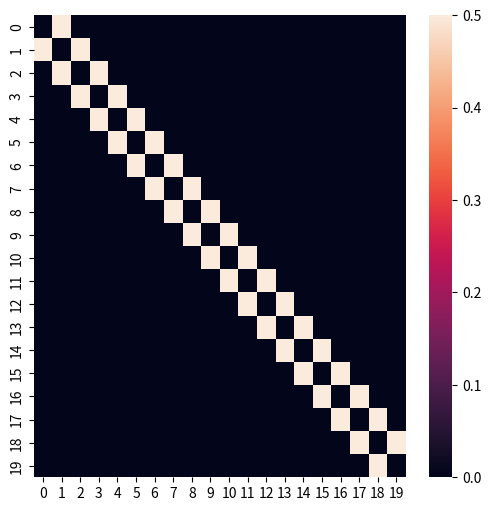

Source code (Python): (Note: this script raises an exception after producing the figure.)
import numpy as np
import pandas as pd
from pandas import DataFrame, Series
import seaborn as sns
import matplotlib.pyplot as plt
import matplotlib

#Here I generate the contacts between cells
contacts = np.zeros((100,100))
for i in range(contacts.shape[0]):
    for j in range(contacts.shape[1]):
        if i == (j + 1):
            contacts[i,j] = 0.5
        elif (i+1) == j:
            contacts[i,j] = 0.5
             

plt.figure(figsize=(6,6))
sns.heatmap(contacts[0:20,0:20]) 
plt.savefig('output/contact_matrix.pdf')

#Here I generate cell identities and their representation
ws = np.zeros((8,100))
for i in range(100):
    ws[:,i] = i
plt.figure(figsize=(15,4))
sns.heatmap(ws) 


#Representation of only the central 20 cells as cells 'num_pix' width and 100 pixel height
num_pix = 15
ws_small = np.zeros((8*num_pix,20*num_pix+1))
for i in range(20):
    ws_small[1:ws_small.shape[0]-1,i*num_pix+1:(i+1)*num_pix] = i+1
plt.figure(figsize=(15,4))
sns.heatmap(ws_small)

np.random.seed(1)

t_max = 20

# We initialize the system using uniformly distributed values between 0 and 0.1
A = 0.1*(np.random.uniform(size = contacts.shape[0])) # A represents jag1a levels
R = 0.1*(np.random.uniform(size = contacts.shape[0])) # A represents repressor levels 

vmaxa = 1
vmaxr = 1
kma = 0.1
kmr = 0.1
h = 2
kda = 1
kdr = 1

stepsize = 0.01 # Stepsize for the integration based on the Euler method

As = np.copy(A)
Rs = np.copy(R)

plt.figure(1, figsize=(15,30))
for t in range(0,t_max):
      
    for i in range(0,100):
        An = A.dot(contacts) # small n refers to 'neighbours'
        dAdt = vmaxa*((kma**h)/(kma**h+R**h)) - kda*A
        dRdt = vmaxr*((An**h)/(kmr**h+An**h)) - kdr*R 
        A += stepsize*dAdt
        R += stepsize*dRdt
        As = np.vstack((As, A))
        Rs = np.vstack((Rs, R))
    
    img_arr = np.zeros((8,contacts.shape[0],3))
    
    for cell_ID in range(contacts.shape[0]):
        img_arr[:,:,0] = np.where(ws == cell_ID, A[cell_ID], img_arr[:,:,0]) 
        img_arr[:,:,1] = np.where(ws == cell_ID, R[cell_ID], img_arr[:,:,1]) 
        img_arr[:,:,2] = np.where(ws == cell_ID, A[cell_ID], img_arr[:,:,2]) 
    plt.subplot(50,2,t+1)
    plt.imshow(img_arr, vmin = 0, vmax = 1)
    
# In the plot desplayed below, we can see that the boundary are far enough from the central region to exclude any potential boundary-condition effect

# Plot for t = 7
t = 7

img_arr = np.zeros((8*num_pix,20*num_pix+1,3))   
for cell_ID in range(40,60):
    img_arr[:,:,0] = np.where(ws_small == cell_ID-39, As[t*100, cell_ID], img_arr[:,:,0]) 
    img_arr[:,:,1] = np.where(ws_small == cell_ID-39, Rs[t*100, cell_ID], img_arr[:,:,1]) 
    img_arr[:,:,2] = np.where(ws_small == cell_ID-39, As[t*100, cell_ID], img_arr[:,:,2])
    
plt.figure(1, figsize=(10,10))
plt.imshow(img_arr)
plt.axis('off')
plt.savefig('output/01.1.Lat_inh_int.pdf', bbox_inches='tight', pad_inches = 0, dpi = 100)


img_arr = np.zeros((8*num_pix,20*num_pix+1,3))   
for cell_ID in range(40,60):
    img_arr[:,:,0] = np.where(ws_small == cell_ID-39, As[t*100, cell_ID], img_arr[:,:,0]) 
    #img_arr[:,:,1] = np.where(ws_small == cell_ID-39, Rs[t*100, cell_ID], img_arr[:,:,1]) 
    img_arr[:,:,2] = np.where(ws_small == cell_ID-39, As[t*100, cell_ID], img_arr[:,:,2])   

plt.figure(1, figsize=(10,10))
plt.imshow(img_arr)
plt.axis('off')
plt.savefig('output/01.2.Lat_inh_int.pdf', bbox_inches='tight', pad_inches = 0, dpi = 100)

img_arr = np.zeros((8*num_pix,20*num_pix+1,3))   
for cell_ID in range(40,60):
    #img_arr[:,:,0] = np.where(ws_small == cell_ID-39, As[t*100, cell_ID], img_arr[:,:,0]) 
    img_arr[:,:,1] = np.where(ws_small == cell_ID-39, Rs[t*100, cell_ID], img_arr[:,:,1]) 
    #img_arr[:,:,2] = np.where(ws_small == cell_ID-39, As[t*100, cell_ID], img_arr[:,:,2])   

plt.figure(1, figsize=(10,10))
plt.imshow(img_arr)
plt.axis('off')
plt.savefig('output/01.3.Lat_inh_int.pdf', bbox_inches='tight', pad_inches = 0, dpi = 100)

#Display one point per cell
plt.figure(1, figsize=(8,3.2))
plt.plot(np.arange(0,20), As[t*100, 40:60], color = '#FF00FF')
plt.plot(np.arange(0,20), Rs[t*100, 40:60], color = '#00AA00')
plt.ylim(top=1)
plt.ylim(bottom=0)
plt.xticks(np.arange(20), np.arange(20)+1)
plt.xlabel('Cell')
plt.ylabel('Expression levels') 
plt.savefig('output/01.4a.Lat_inh_int.pdf', bbox_inches='tight', pad_inches = 0, dpi = 100)

#Display taking into account cell shapes
plt.figure(1, figsize=(8,3.2))
plt.plot(np.arange(0,100), np.repeat(As[t*100, 40:60], 5), color = '#FF00FF')
plt.plot(np.arange(0,100), np.repeat(Rs[t*100, 40:60], 5), color = '#00AA00')
plt.ylim(top=1)
plt.ylim(bottom=0)
plt.xticks((np.arange(20)+0.5)*5, np.arange(20)+1)
plt.xlabel('Cell')
plt.ylabel('Expression levels') 
plt.rcParams.update({'font.size' : 16, 'font.sans-serif' : 'Arial'})
plt.savefig('output/01.4b.Lat_inh_int.pdf', bbox_inches='tight', pad_inches = 0, dpi = 100)

# Plot for t = 14
t = 14

img_arr = np.zeros((8*num_pix,20*num_pix+1,3))   
for cell_ID in range(40,60):
    img_arr[:,:,0] = np.where(ws_small == cell_ID-39, As[t*100, cell_ID], img_arr[:,:,0]) 
    img_arr[:,:,1] = np.where(ws_small == cell_ID-39, Rs[t*100, cell_ID], img_arr[:,:,1]) 
    img_arr[:,:,2] = np.where(ws_small == cell_ID-39, As[t*100, cell_ID], img_arr[:,:,2])
    
plt.figure(1, figsize=(10,10))
plt.imshow(img_arr)
plt.axis('off')
plt.savefig('output/01.5.Lat_inh_final.pdf', bbox_inches='tight', pad_inches = 0, dpi = 100)


img_arr = np.zeros((8*num_pix,20*num_pix+1,3))   
for cell_ID in range(40,60):
    img_arr[:,:,0] = np.where(ws_small == cell_ID-39, As[t*100, cell_ID], img_arr[:,:,0]) 
    #img_arr[:,:,1] = np.where(ws_small == cell_ID-39, Rs[t*100, cell_ID], img_arr[:,:,1]) 
    img_arr[:,:,2] = np.where(ws_small == cell_ID-39, As[t*100, cell_ID], img_arr[:,:,2])   

plt.figure(1, figsize=(10,10))
plt.imshow(img_arr)
plt.axis('off')
plt.savefig('output/01.6.Lat_inh_final.pdf', bbox_inches='tight', pad_inches = 0, dpi = 100)

img_arr = np.zeros((8*num_pix,20*num_pix+1,3))   
for cell_ID in range(40,60):
    #img_arr[:,:,0] = np.where(ws_small == cell_ID-39, As[t*100, cell_ID], img_arr[:,:,0]) 
    img_arr[:,:,1] = np.where(ws_small == cell_ID-39, Rs[t*100, cell_ID], img_arr[:,:,1]) 
    #img_arr[:,:,2] = np.where(ws_small == cell_ID-39, As[t*100, cell_ID], img_arr[:,:,2])   

plt.figure(1, figsize=(10,10))
plt.imshow(img_arr)
plt.axis('off')
plt.savefig('output/01.7.Lat_inh_final.pdf', bbox_inches='tight', pad_inches = 0, dpi = 100)

#Display one point per cell
plt.figure(1, figsize=(8,3.2))
plt.plot(np.arange(0,20), As[t*100, 40:60], color = '#FF00FF')
plt.plot(np.arange(0,20), Rs[t*100, 40:60], color = '#00AA00')
plt.ylim(top=1)
plt.ylim(bottom=0)
plt.xticks(np.arange(20), np.arange(20)+1)
plt.xlabel('Cell')
plt.ylabel('Expression levels') 
plt.savefig('output/01.8a.Lat_inh_final.pdf', bbox_inches='tight', pad_inches = 0, dpi = 100)

#Display taking into account cell shapes
plt.figure(1, figsize=(8,3.2))
plt.plot(np.arange(0,100), np.repeat(As[t*100, 40:60], 5), color = '#FF00FF')
plt.plot(np.arange(0,100), np.repeat(Rs[t*100, 40:60], 5), color = '#00AA00')
plt.ylim(top=1)
plt.ylim(bottom=0)
plt.xticks((np.arange(20)+0.5)*5, np.arange(20)+1)
plt.xlabel('Cell')
plt.ylabel('Expression levels') 
plt.rcParams.update({'font.size' : 16, 'font.sans-serif' : 'Arial'})
plt.savefig('output/01.8b.Lat_inh_int.pdf', bbox_inches='tight', pad_inches = 0, dpi = 100)

A_values_for_df = np.array(())
R_values_for_df = np.array(())
cell_num = np.array((), dtype = 'int16')
time = np.array(())

for i in range(40,60):
    A_values_for_df = np.append(A_values_for_df,As[:,i])
    R_values_for_df = np.append(R_values_for_df,Rs[:,i])
    cell_num = np.append(cell_num, np.array([i]*As.shape[0])-40)
    time = np.append(time, np.arange(As.shape[0]))
    
df_to_plot = DataFrame({'Ligand': A_values_for_df, 'Repressor': R_values_for_df, 'Cell': cell_num, 'Time': time})  


sns.lineplot(x="Time", y="Ligand", hue="Cell", data=df_to_plot, legend = False)#, palette = sns.color_palette(n_colors = 20))
plt.rcParams.update({'font.size' : 16, 'font.sans-serif' : 'Arial'})
plt.xlabel('Time (a. u.)')
plt.ylabel('Ligand concentration (a. u.)')
plt.tight_layout()
plt.savefig('output/01.9.Lat_inh_ligand.pdf', dpi = 100) 

sns.lineplot(x="Time", y="Repressor", hue="Cell", data=df_to_plot, legend = False)
plt.rcParams.update({'font.size' : 16, 'font.sans-serif' : 'Arial'})
plt.xlabel('Time (a. u.)')
plt.ylabel('Repressor concentration (a. u.)')
plt.tight_layout()
plt.savefig('output/01.10.Lat_inh_repressor.pdf', dpi = 100) 

t_max = 20

#A = np.ones((contacts.shape[0]))/10
#A[40] = 0.3
#R = np.ones((contacts.shape[0]))/10

A = 0.2*(np.random.uniform(size = contacts.shape[0]))
#A[40] = 0.3
R = 0.2*(np.random.uniform(size = contacts.shape[0]))

vmaxa = 1
vmaxr = 1
kma = 0.1
kmr = 0.1
h = 2
kda = 1
kdr = 1

As = np.copy(A)
Rs = np.copy(R)

stepsize = 0.001

plt.figure(1, figsize=(15,30))
for t in range(0,t_max):
      
    for i in range(0,100): #This is the number of iterations between each shown image.
        An = A.dot(contacts)
        dAdt = vmaxa*((R**h)/(kma**h+R**h)) - kda*A
        dRdt = vmaxr*((An**h)/(kmr**h+An**h)) - kdr*R
        A += stepsize*dAdt
        R += stepsize*dRdt
        As = np.vstack((As, A))
        Rs = np.vstack((Rs, R))
    
    img_arr = np.zeros((8,(contacts.shape[0]),3))
    
    for cell_ID in range(contacts.shape[0]):
        img_arr[:,:,0] = np.where(ws == cell_ID, A[cell_ID], img_arr[:,:,0]) 
        img_arr[:,:,1] = np.where(ws == cell_ID, R[cell_ID], img_arr[:,:,1]) 
        img_arr[:,:,2] = np.where(ws == cell_ID, A[cell_ID], img_arr[:,:,2]) 
    plt.subplot(50,2,t+1)
    plt.imshow(img_arr, vmin = 0, vmax = 1)




# Plot para t = 6
t = 6
img_arr = np.zeros((8*num_pix,20*num_pix+1,3))   
for cell_ID in range(40,60):
    img_arr[:,:,0] = np.where(ws_small == cell_ID-39, As[t*100, cell_ID], img_arr[:,:,0]) 
    img_arr[:,:,1] = np.where(ws_small == cell_ID-39, Rs[t*100, cell_ID], img_arr[:,:,1]) 
    img_arr[:,:,2] = np.where(ws_small == cell_ID-39, As[t*100, cell_ID], img_arr[:,:,2])   

    
plt.figure(1, figsize=(10,10))
plt.imshow(img_arr)
plt.axis('off')
plt.savefig('output/02.1.Lat_act_int.pdf', bbox_inches='tight', pad_inches = 0, dpi = 100)


img_arr = np.zeros((8*num_pix,20*num_pix+1,3))   
for cell_ID in range(40,60):
    img_arr[:,:,0] = np.where(ws_small == cell_ID-39, As[t*100, cell_ID], img_arr[:,:,0]) 
    #img_arr[:,:,1] = np.where(ws_small == cell_ID-39, Rs[t*100, cell_ID], img_arr[:,:,1]) 
    img_arr[:,:,2] = np.where(ws_small == cell_ID-39, As[t*100, cell_ID], img_arr[:,:,2])   

    
plt.figure(1, figsize=(10,10))
plt.imshow(img_arr)
plt.axis('off')
plt.savefig('output/02.2.Lat_act_int.pdf', bbox_inches='tight', pad_inches = 0, dpi = 100)


img_arr = np.zeros((8*num_pix,20*num_pix+1,3))   
for cell_ID in range(40,60):
    #img_arr[:,:,0] = np.where(ws_small == cell_ID-39, As[t*100, cell_ID], img_arr[:,:,0]) 
    img_arr[:,:,1] = np.where(ws_small == cell_ID-39, Rs[t*100, cell_ID], img_arr[:,:,1]) 
    #img_arr[:,:,2] = np.where(ws_small == cell_ID-39, As[t*100, cell_ID], img_arr[:,:,2])   

    
plt.figure(1, figsize=(10,10))
plt.imshow(img_arr)
plt.axis('off')
plt.savefig('output/02.3.Lat_act_int.pdf', bbox_inches='tight', pad_inches = 0, dpi = 100)


#Display one point per cell
plt.figure(1, figsize=(8,3.2))
plt.plot(np.arange(0,20), As[t*100, 40:60], color = '#FF00FF')
plt.plot(np.arange(0,20), Rs[t*100, 40:60], color = '#00AA00')
plt.ylim(top=1)
plt.ylim(bottom=0)
plt.xticks(np.arange(20), np.arange(20)+1)
plt.xlabel('Cell')
plt.ylabel('Expression levels') 
plt.savefig('output/02.4a.Lat_act_int.pdf', bbox_inches='tight', pad_inches = 0, dpi = 100)

#Display taking into account cell shapes
plt.figure(1, figsize=(8,3.2))
plt.plot(np.arange(0,100), np.repeat(As[t*100, 40:60], 5), color = '#FF00FF')
plt.plot(np.arange(0,100), np.repeat(Rs[t*100, 40:60], 5), color = '#00AA00')
plt.ylim(top=1)
plt.ylim(bottom=0)
plt.xticks((np.arange(20)+0.5)*5, np.arange(20)+1)
plt.xlabel('Cell')
plt.ylabel('Expression levels') 
plt.rcParams.update({'font.size' : 16, 'font.sans-serif' : 'Arial'})
plt.savefig('output/02.4b.Lat_act_int.pdf', bbox_inches='tight', pad_inches = 0, dpi = 100)

t = 20
img_arr = np.zeros((8*num_pix,20*num_pix+1,3))   
for cell_ID in range(40,60):
    img_arr[:,:,0] = np.where(ws_small == cell_ID-39, As[t*100, cell_ID], img_arr[:,:,0]) 
    img_arr[:,:,1] = np.where(ws_small == cell_ID-39, Rs[t*100, cell_ID], img_arr[:,:,1]) 
    img_arr[:,:,2] = np.where(ws_small == cell_ID-39, As[t*100, cell_ID], img_arr[:,:,2])   

    
plt.figure(1, figsize=(10,10))
plt.imshow(img_arr)
plt.axis('off')
plt.rcParams.update({'font.size' : 16, 'font.sans-serif' : 'Arial'})
plt.savefig('output/02.5.Lat_act_final.pdf', bbox_inches='tight', pad_inches = 0, dpi = 100)


t = 20
img_arr = np.zeros((8*num_pix,20*num_pix+1,3))   
for cell_ID in range(40,60):
    img_arr[:,:,0] = np.where(ws_small == cell_ID-39, As[t*100, cell_ID], img_arr[:,:,0]) 
    #img_arr[:,:,1] = np.where(ws_small == cell_ID-39, Rs[t*100, cell_ID], img_arr[:,:,1]) 
    img_arr[:,:,2] = np.where(ws_small == cell_ID-39, As[t*100, cell_ID], img_arr[:,:,2])   

    
plt.figure(1, figsize=(10,10))
plt.imshow(img_arr)
plt.axis('off')
plt.savefig('output/02.6.Lat_act_final.pdf', bbox_inches='tight', pad_inches = 0, dpi = 100)


t = 20
img_arr = np.zeros((8*num_pix,20*num_pix+1,3))   
for cell_ID in range(40,60):
    #img_arr[:,:,0] = np.where(ws_small == cell_ID-39, As[t*100, cell_ID], img_arr[:,:,0]) 
    img_arr[:,:,1] = np.where(ws_small == cell_ID-39, Rs[t*100, cell_ID], img_arr[:,:,1]) 
    #img_arr[:,:,2] = np.where(ws_small == cell_ID-39, As[t*100, cell_ID], img_arr[:,:,2])   

    
plt.figure(1, figsize=(10,10))
plt.imshow(img_arr)
plt.axis('off')
plt.savefig('output/02.7.Lat_act_final.pdf', bbox_inches='tight', pad_inches = 0, dpi = 100)


#Display one point per cell
plt.figure(1, figsize=(8,3.2))
plt.plot(np.arange(0,20), As[t*100, 40:60], color = '#FF00FF')
plt.plot(np.arange(0,20), Rs[t*100, 40:60], color = '#00AA00')
plt.ylim(top=1)
plt.ylim(bottom=0)
plt.xticks(np.arange(20), np.arange(20)+1)
plt.xlabel('Cell')
plt.ylabel('Expression levels') 
plt.savefig('output/02.8a.Lat_act_final.pdf', bbox_inches='tight', pad_inches = 0, dpi = 100)

#Display taking into account cell shapes
plt.figure(1, figsize=(8,3.2))
plt.plot(np.arange(0,100), np.repeat(As[t*100, 40:60], 5), color = '#FF00FF')
plt.plot(np.arange(0,100), np.repeat(Rs[t*100, 40:60], 5), color = '#00AA00')
plt.ylim(top=1)
plt.ylim(bottom=0)
plt.xticks((np.arange(20)+0.5)*5, np.arange(20)+1)
plt.xlabel('Cell')
plt.ylabel('Expression levels') 
plt.rcParams.update({'font.size' : 16, 'font.sans-serif' : 'Arial'})
plt.savefig('output/02.8b.Lat_inh_int.pdf', bbox_inches='tight', pad_inches = 0, dpi = 100)

A_values_for_df = np.array(())
R_values_for_df = np.array(())
cell_num = np.array((), dtype = 'int32')
time = np.array(())

for i in range(40,60):
    A_values_for_df = np.append(A_values_for_df,As[:,i])
    R_values_for_df = np.append(R_values_for_df,Rs[:,i])
    cell_num = np.append(cell_num, np.array([i]*As.shape[0])-40)
    time = np.append(time, np.arange(As.shape[0]))
    
df_to_plot = DataFrame({'Ligand': A_values_for_df, 'Repressor': R_values_for_df, 'Cell': cell_num, 'Time': time})  


sns.lineplot(x="Time", y="Ligand", hue="Cell", data=df_to_plot, legend = False)
plt.rcParams.update({'font.size' : 16, 'font.sans-serif' : 'Arial'})
plt.xlabel('Time (a. u.)')
plt.ylabel('Ligand concentration (a. u.)')
plt.tight_layout()
plt.savefig('output/01.9.Lat_act_ligand.pdf', dpi = 100) 

sns.lineplot(x="Time", y="Repressor", hue="Cell", data=df_to_plot, legend = False)
plt.rcParams.update({'font.size' : 16, 'font.sans-serif' : 'Arial'})
plt.xlabel('Time (a. u.)')
plt.ylabel('Repressor concentration (a. u.)')
plt.tight_layout()
plt.savefig('output/01.10.Lat_act_repressor.pdf') 

np.random.seed(2)

t_max = 30

N = 0.1*(np.random.uniform(size = contacts.shape[0]))
L = 0.1*(np.random.uniform(size = contacts.shape[0]))
R = 0.1*(np.random.uniform(size = contacts.shape[0]))

n = 1
m = 1
kc = 10
kt = 1
gamma = 1
gamma_R = 1
k_RS = 1
beta_N = 2
beta_L = 10
beta_R = 10

Ns = np.copy(N) # Notch receptor
Ls = np.copy(L) # Ligand
Rs = np.copy(R) # Repressor

stepsize = 0.01

plt.figure(1, figsize=(15,30))
for t in range(0,t_max):
      
    for i in range(0,500): #This is the number of iterations between each shown image.
        Nn = N.dot(contacts)
        Ln = L.dot(contacts)
        
        dNdt = beta_N - gamma*N - kt*N*Ln - kc*N*L
        dLdt = beta_L*(1/(1+R**m)) - gamma*L - kt*Nn*L - kc*N*L
        dRdt = beta_R*((N*Ln)**n)/(k_RS + (N*Ln)**n) - gamma_R*R
        
        N += stepsize*dNdt
        L += stepsize*dLdt
        R += stepsize*dRdt
        
        if i % 5 == 0:
            Ns = np.vstack((Ns, N))
            Ls = np.vstack((Ls, L))
            Rs = np.vstack((Rs, R))
    
    img_arr = np.zeros((8,contacts.shape[0],3))
    
    for cell_ID in range(contacts.shape[0]):
        img_arr[:,:,0] = np.where(ws == cell_ID, L[cell_ID], img_arr[:,:,0]) 
        img_arr[:,:,1] = np.where(ws == cell_ID, R[cell_ID], img_arr[:,:,1]) 
        img_arr[:,:,2] = np.where(ws == cell_ID, L[cell_ID], img_arr[:,:,2])
    plt.subplot(50,2,t+1)
    img_arr[:,:,0] = img_arr[:,:,0]/np.max(img_arr[:,:,0])
    img_arr[:,:,1] = img_arr[:,:,1]/np.max(img_arr[:,:,1])
    img_arr[:,:,2] = img_arr[:,:,2]/np.max(img_arr[:,:,2])
    plt.imshow(img_arr, vmin = 0, vmax = 1)
  


# Plot for t = 30
t = 30
img_arr = np.zeros((8*num_pix,20*num_pix+1,3))   
for cell_ID in range(40,60):
    img_arr[:,:,0] = np.where(ws_small == cell_ID-39, Ls[t*100, cell_ID], img_arr[:,:,0]) 
    img_arr[:,:,1] = np.where(ws_small == cell_ID-39, Rs[t*100, cell_ID], img_arr[:,:,1]) 
    img_arr[:,:,2] = np.where(ws_small == cell_ID-39, Ls[t*100, cell_ID], img_arr[:,:,2])   

img_arr[:,:,0] = img_arr[:,:,0]/np.max(img_arr[:,:,0])
img_arr[:,:,1] = img_arr[:,:,1]/np.max(img_arr[:,:,1])
img_arr[:,:,2] = img_arr[:,:,2]/np.max(img_arr[:,:,2])
    
plt.figure(1, figsize=(10,10))
plt.imshow(img_arr)
plt.axis('off')
plt.savefig('output/03.1.Sprinzak_final.pdf', bbox_inches='tight', pad_inches = 0, dpi = 100)


#Display one point per cell
plt.figure(1, figsize=(8,3.2))
plt.plot(np.arange(0,20), Ls[t*100, 40:60], color = '#FF00FF')
plt.plot(np.arange(0,20), Rs[t*100, 40:60], color = '#00AA00')
plt.plot(np.arange(0,20), Ns[t*100, 40:60], color = '#000000')
#plt.ylim(top=1)
#plt.ylim(bottom=0)
plt.xticks(np.arange(20), np.arange(20)+1)
plt.xlabel('Cell')
plt.ylabel('Expression levels') 
plt.savefig('output/03.2.Sprinzak_final.pdf', bbox_inches='tight', pad_inches = 0, dpi = 100)

#Display taking into account cell shapes
plt.figure(1, figsize=(8,3.2))
plt.plot(np.arange(0,100), np.repeat(Ls[t*100, 40:60], 5), color = '#FF00FF')
plt.plot(np.arange(0,100), np.repeat(Rs[t*100, 40:60], 5), color = '#00AA00')
plt.ylim(bottom=0)
plt.xticks((np.arange(20)+0.5)*5, np.arange(20)+1)
#font = {'fontname': 'Arial'}
#matplotlib.rc('font', **font)
plt.xlabel('Cell')
plt.ylabel('Expression levels')
plt.rcParams.update({'font.size' : 16, 'font.sans-serif' : 'Arial'})
plt.savefig('output/03_2b.Sprinzak.pdf', bbox_inches='tight', pad_inches = 0, dpi = 100)

N_values_for_df = np.array(())
L_values_for_df = np.array(())
R_values_for_df = np.array(())
cell_num = np.array((), dtype = 'int32')
time = np.array(())

for i in range(40,60):
    N_values_for_df = np.append(N_values_for_df,Ns[:,i])
    L_values_for_df = np.append(L_values_for_df,Ls[:,i])
    R_values_for_df = np.append(R_values_for_df,Rs[:,i])
    cell_num = np.append(cell_num, np.array([i]*Ls.shape[0])-40)
    time = np.append(time, np.arange(Ls.shape[0]))
    
df_to_plot = DataFrame({'Ligand': L_values_for_df, 'Repressor': R_values_for_df, 'Notch Receptor': N_values_for_df, 
                        'Cell': cell_num, 'Time': time})  


sns.lineplot(x="Time", y="Ligand", hue="Cell", data=df_to_plot, legend = False)
plt.tight_layout()
plt.savefig('output/03.3.Sprinzak_ligand.pdf', dpi = 100) 

sns.lineplot(x="Time", y="Repressor", hue="Cell", data=df_to_plot, legend = False)
plt.tight_layout()
plt.savefig('output/03.4.Sprinzak_repressor.pdf', dpi = 100) 

sns.lineplot(x="Time", y="Notch Receptor", hue="Cell", data=df_to_plot, legend = False)
plt.tight_layout()
plt.savefig('output/03.5.Sprinzak_notch_receptor.pdf', dpi = 100) 